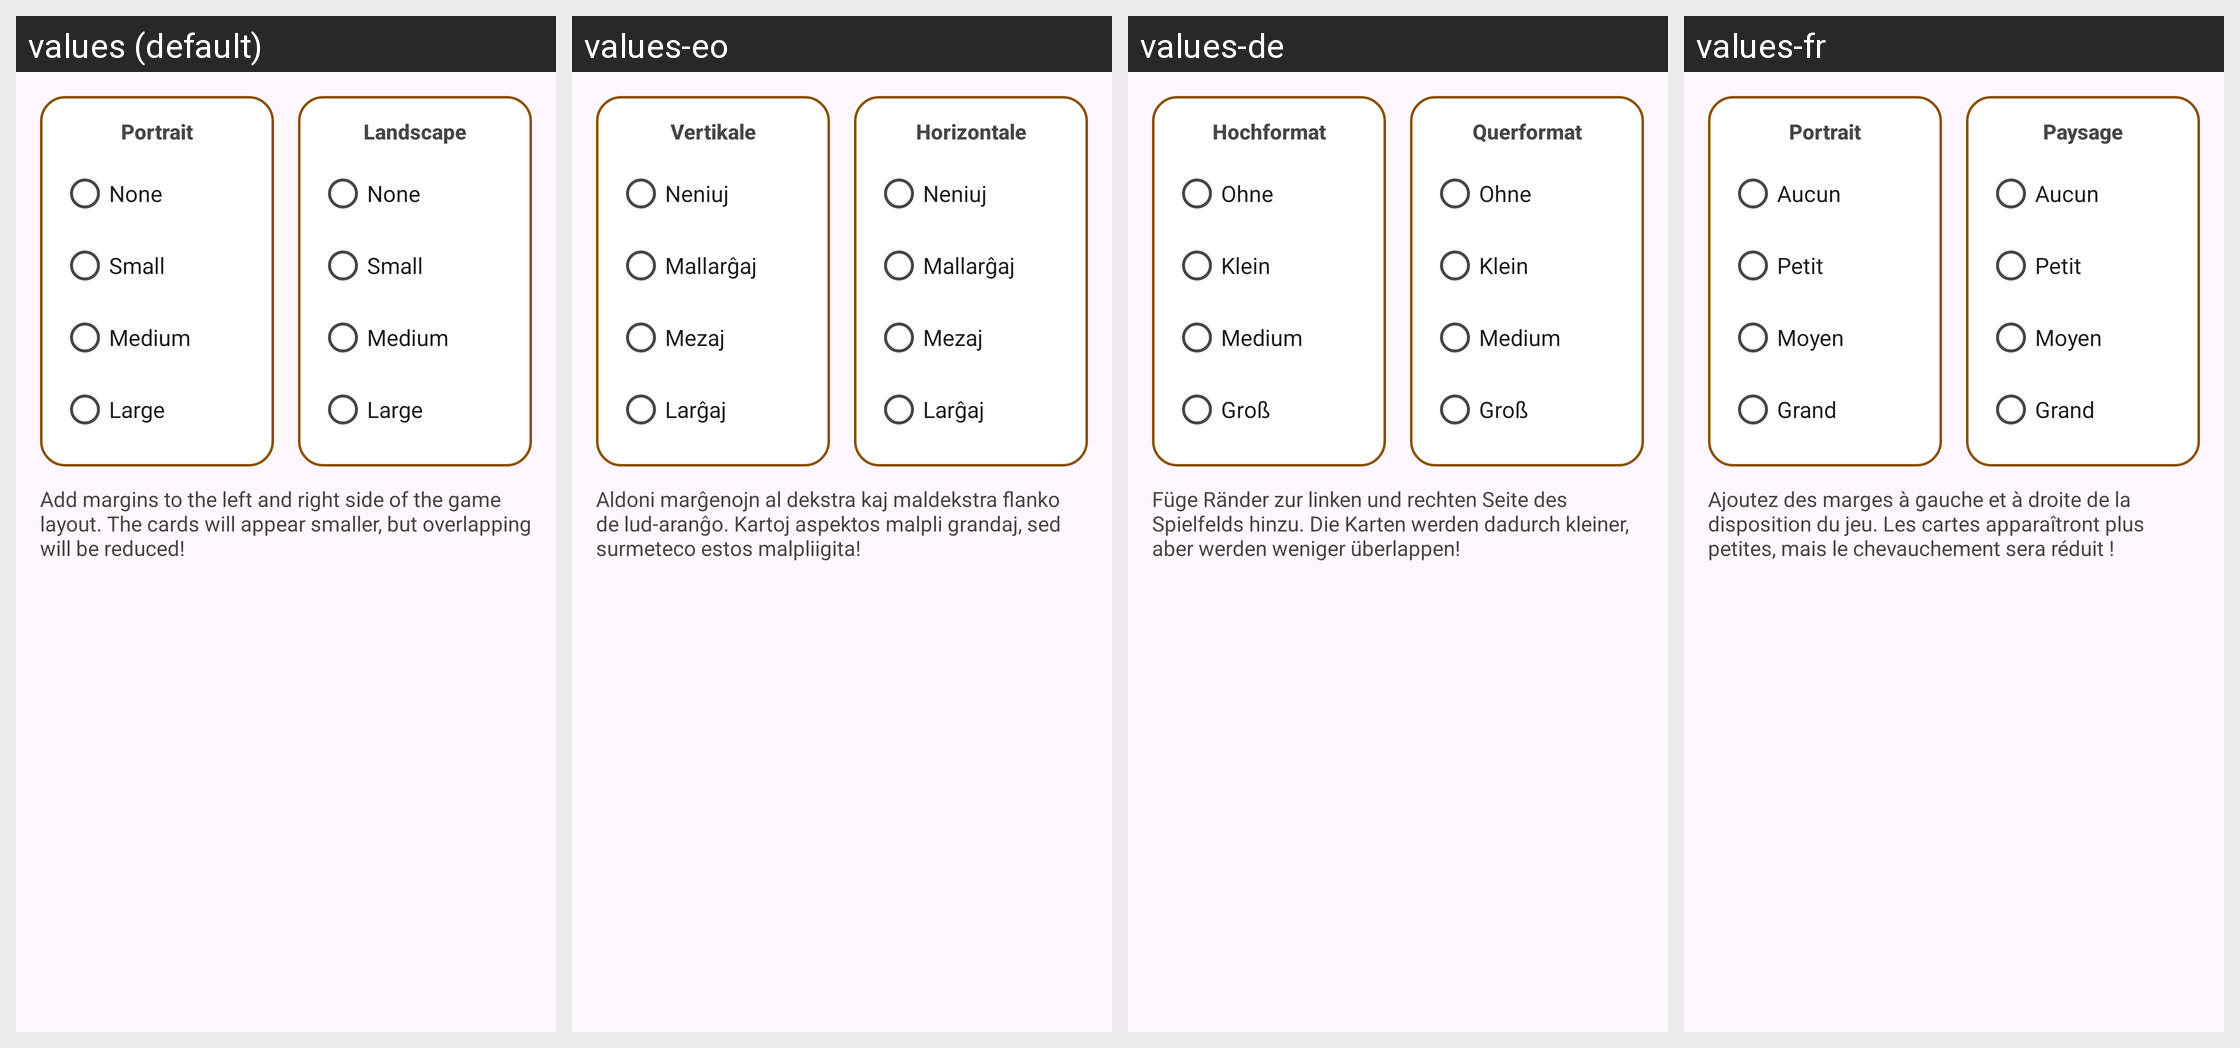

The Android screen above is rendered under several locales of the same app. Produce the string resources it draws, with the default and per-locale values.
Android screen res/layout/dialog_settings_game_layout_margins.xml rendered under 4 locales, left to right: values (default), values-eo, values-de, values-fr. Device: Nexus 5 (rendered at 1080×1920; each locale shown at half size, 540×960, under a caption strip naming it); theme AppThemeNoActionBar.
Other locales in the repository, not shown: values-es-rAR, values-fi, values-hu, values-it, values-ja, values-nb, values-pl, values-pt, values-pt-rBR, values-tr, values-uk, values-zh-rCN.
Strings drawn on this screen, with the default value and each locale's value (text and hints the layout hard-codes, and strings that could not be matched under every locale, appear in the picture but are not listed):

settings_portrait
  values: Portrait
  values-eo: Vertikale
  values-de: Hochformat
  values-fr: Portrait

settings_game_layout_margins_none
  values: None
  values-eo: Neniuj
  values-de: Ohne
  values-fr: Aucun

settings_game_layout_margins_small
  values: Small
  values-eo: Mallarĝaj
  values-de: Klein
  values-fr: Petit

settings_game_layout_margins_medium
  values: Medium
  values-eo: Mezaj
  values-de: Medium
  values-fr: Moyen

settings_game_layout_margins_large
  values: Large
  values-eo: Larĝaj
  values-de: Groß
  values-fr: Grand

settings_landscape
  values: Landscape
  values-eo: Horizontale
  values-de: Querformat
  values-fr: Paysage

settings_game_layout_margins_text
  values: Add margins to the left and right side of the game layout. The cards will appear smaller, but overlapping will be reduced!
  values-eo: Aldoni marĝenojn al dekstra kaj maldekstra flanko de lud-aranĝo. Kartoj aspektos malpli grandaj, sed surmeteco estos malpliigita!
  values-de: Füge Ränder zur linken und rechten Seite des Spielfelds hinzu. Die Karten werden dadurch kleiner, aber werden weniger überlappen!
  values-fr: Ajoutez des marges à gauche et à droite de la disposition du jeu. Les cartes apparaîtront plus petites, mais le chevauchement sera réduit !
